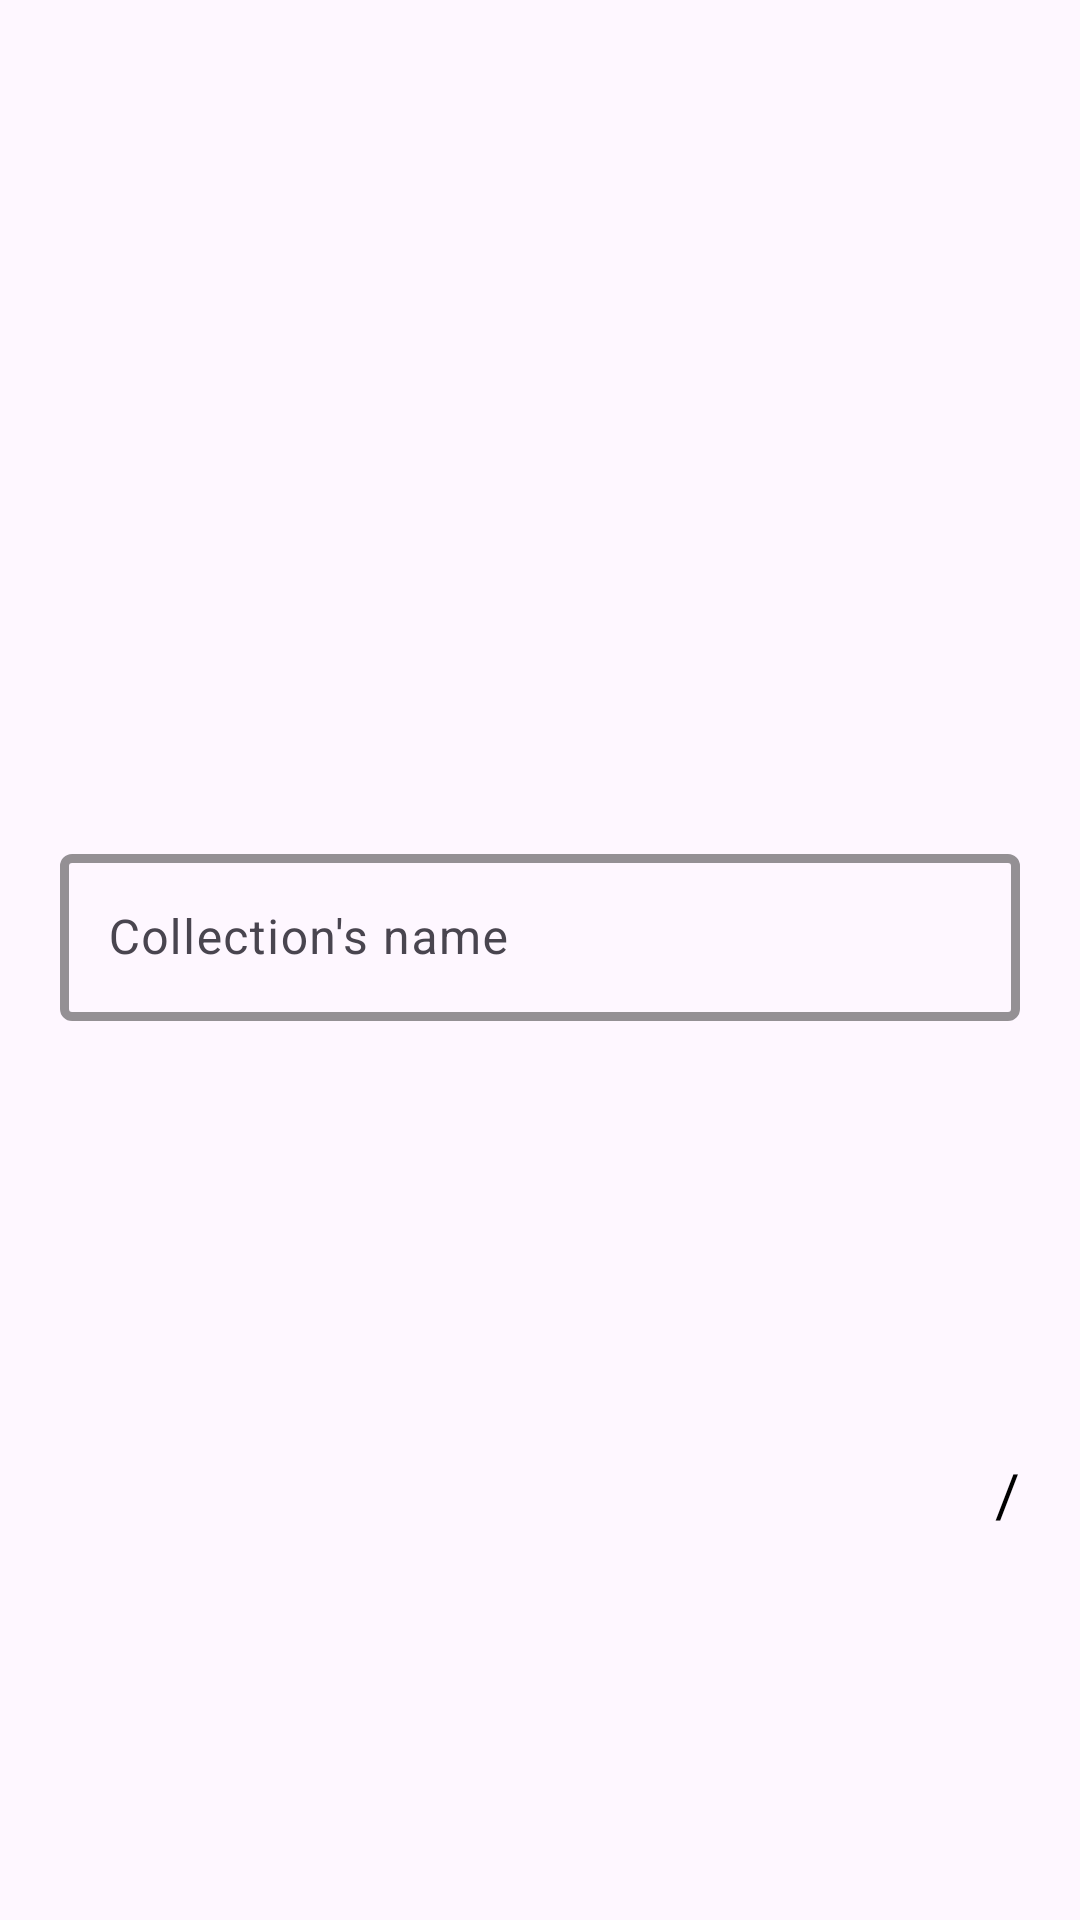

Here is an Android app screen rendered from its layout file. Give the layout XML and the strings, colors and styles it references.
<!-- AndroidManifest.xml: application theme Base.Theme.Readify -->
<!-- res/layout/dialog_rename_collection.xml -->
<?xml version="1.0" encoding="utf-8"?>
<androidx.constraintlayout.widget.ConstraintLayout
    xmlns:android="http://schemas.android.com/apk/res/android"
    xmlns:app="http://schemas.android.com/apk/res-auto"
    xmlns:tools="http://schemas.android.com/tools"
    android:layout_width="match_parent"
    android:layout_height="wrap_content"
    android:paddingHorizontal="20dp"
    >

    <com.google.android.material.textfield.TextInputLayout
        android:id="@+id/rename_textinputlayout_dialog"
        android:layout_width="match_parent"
        android:layout_height="wrap_content"
        app:layout_constraintBottom_toBottomOf="parent"
        app:layout_constraintEnd_toEndOf="parent"
        app:layout_constraintStart_toStartOf="parent"
        app:layout_constraintTop_toTopOf="parent"
        app:errorEnabled="true"
        app:boxStrokeColor="?attr/colorOnBackground"
        app:hintTextColor="?attr/colorOnBackground"
        app:boxStrokeWidth="3dp"
        app:cursorColor="?attr/colorOnBackground"
        android:hint="@string/textview_collection_name_placeholder">

        <com.google.android.material.textfield.TextInputEditText
            android:layout_width="wrap_content"
            android:layout_height="wrap_content"
            android:layout_gravity="center"
            android:maxWidth="460dp"
            android:minWidth="380dp"
            tools:ignore="TextContrastCheck" />

    </com.google.android.material.textfield.TextInputLayout>

    <TextView
        android:id="@+id/character_counter_rename"
        android:layout_width="wrap_content"
        android:layout_height="wrap_content"
        android:textColor="?attr/colorOnBackground"
        android:textSize="20sp"
        android:layout_marginBottom="5dp"
        app:layout_constraintTop_toBottomOf="@id/rename_textinputlayout_dialog"
        app:layout_constraintBottom_toBottomOf="parent"
        app:layout_constraintEnd_toStartOf="@id/character_separator_rename"
        tools:text="0"
        />

    <TextView
        android:id="@+id/character_separator_rename"
        android:layout_width="wrap_content"
        android:layout_height="wrap_content"
        android:text="@string/slash"
        android:textColor="?attr/colorOnBackground"
        android:textSize="20sp"
        android:layout_marginBottom="5dp"
        app:layout_constraintEnd_toStartOf="@id/character_limit_rename"
        app:layout_constraintTop_toBottomOf="@id/rename_textinputlayout_dialog"
        app:layout_constraintBottom_toBottomOf="parent" />


    <TextView
        android:id="@+id/character_limit_rename"
        android:layout_width="wrap_content"
        android:layout_height="wrap_content"
        android:textColor="?attr/colorOnBackground"
        android:textSize="20sp"
        android:layout_marginBottom="5dp"
        app:layout_constraintEnd_toEndOf="parent"
        app:layout_constraintTop_toBottomOf="@id/rename_textinputlayout_dialog"
        app:layout_constraintBottom_toBottomOf="parent"
        tools:text="15"
        />


</androidx.constraintlayout.widget.ConstraintLayout>
<!-- resources referenced by this layout -->
<resources>
  <string name="slash">/</string>
  <string name="textview_collection_name_placeholder">Collection\'s name</string>
  <style name="Base.Theme.Readify" parent="Theme.Material3.DayNight.NoActionBar">
          <item name="colorPrimary">#00009C</item>
          <item name="colorPrimaryVariant">#4b62f0</item>
          <item name="colorOnPrimary">#FFFFFF</item>
  
          <item name="colorSecondary">#008F8F</item>
          <item name="colorSecondaryVariant">#94CDDF</item>
          <item name="colorOnSecondary">#FFFFFF</item>
  
          <item name="colorTertiary">#EAEAEA</item>
          <item name="colorOnTertiary">#000000</item>
  
          <item name="backgroundColor">#FFFFFF</item>
          <item name="colorOnBackground">#000000</item>
  
      </style>
</resources>
